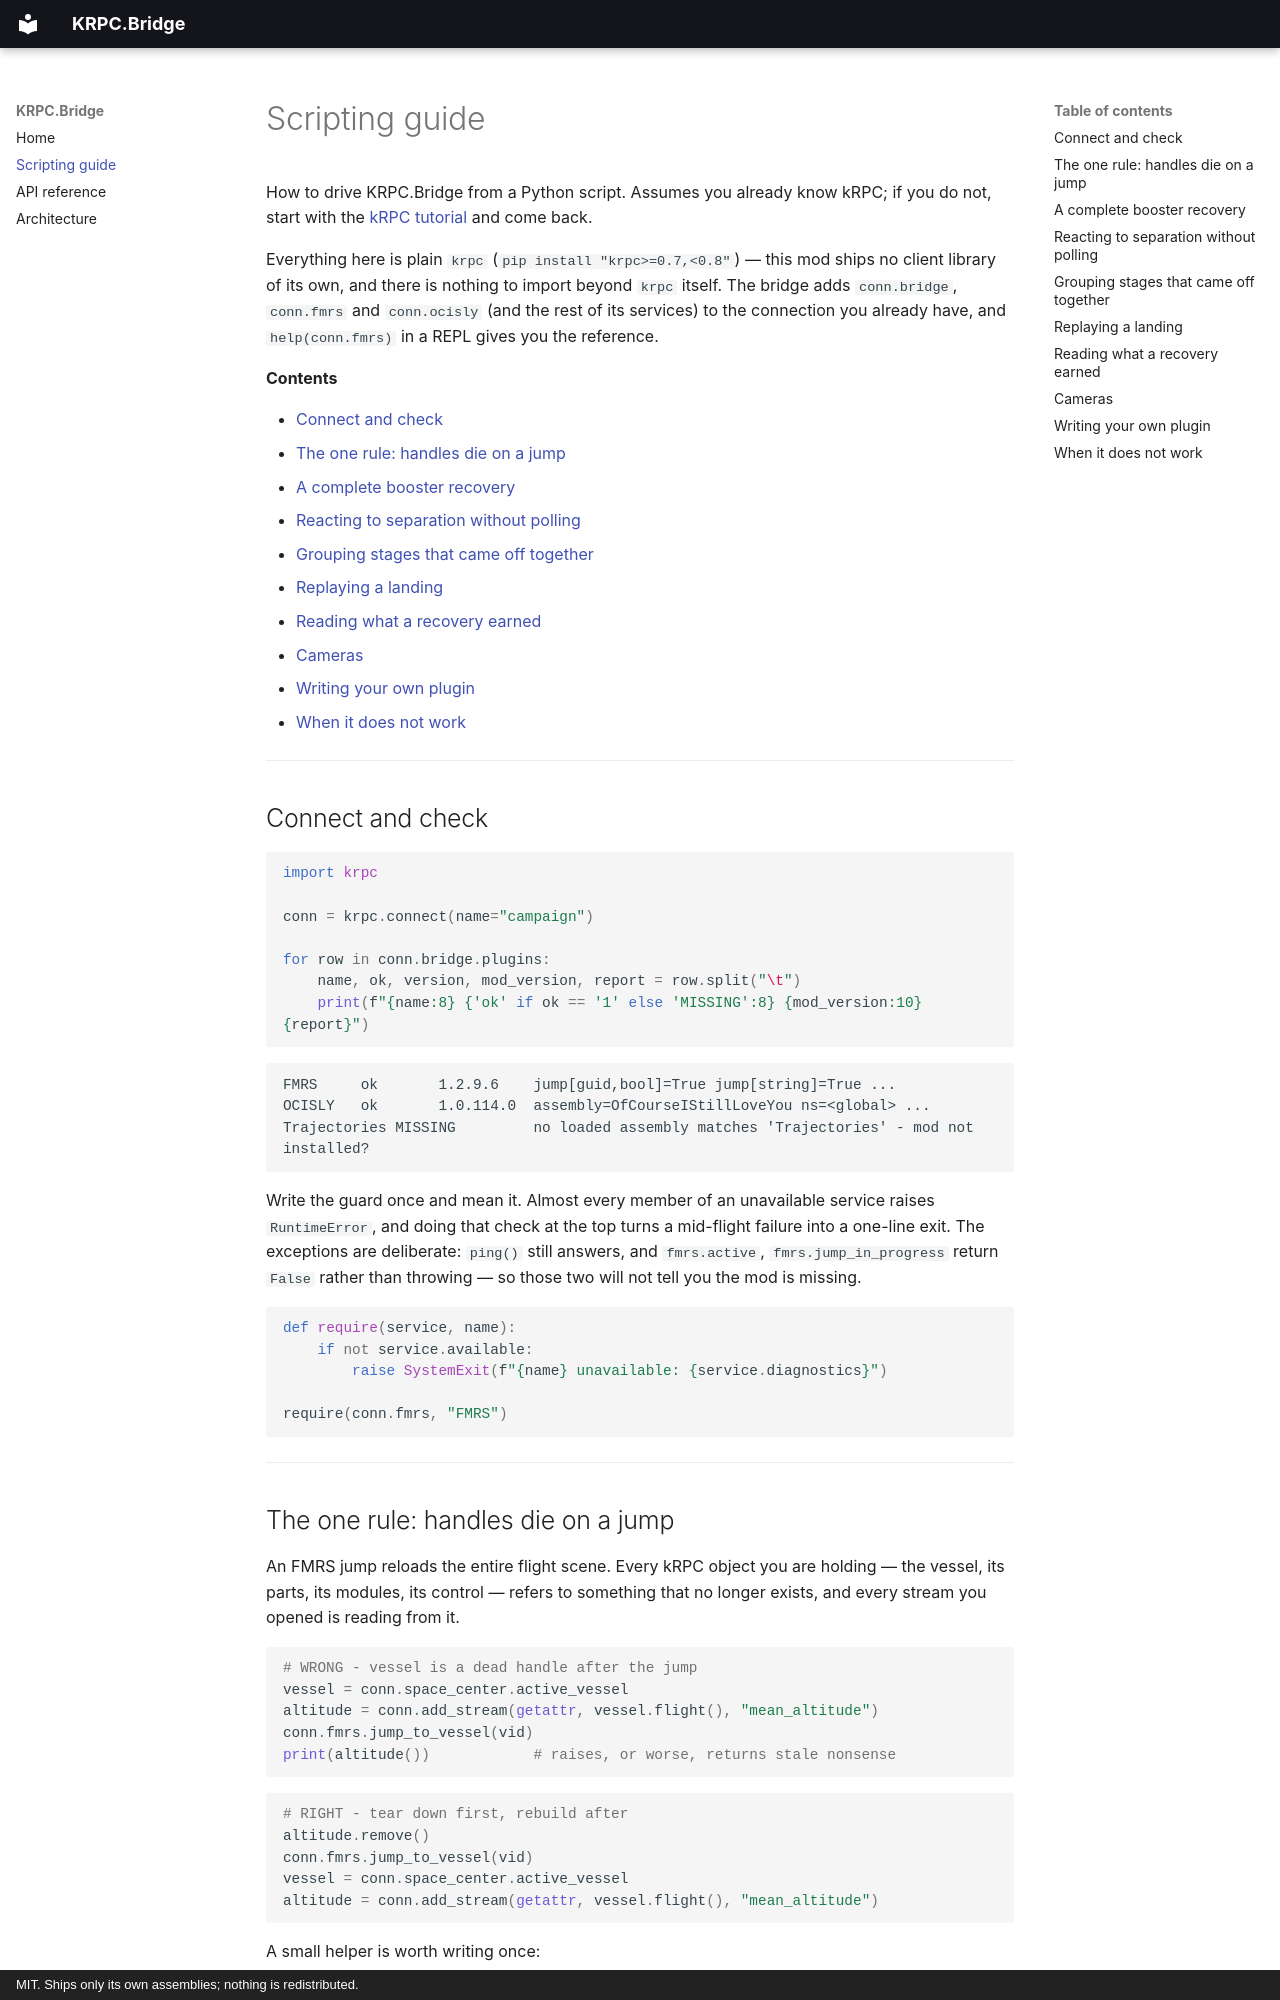

repository: romsti/krpc_bridge · page: SCRIPTING/index.html · generator: mkdocs · copyright: MIT. Ships only its own assemblies; nothing is redistributed.

# Scripting guide

How to drive KRPC.Bridge from a Python script. Assumes you already know kRPC; if you do
not, start with the [kRPC tutorial](https://krpc.github.io/krpc/tutorials.html) and come
back.

Everything here is plain `krpc` (`pip install "krpc>=0.7,<0.8"`) — this mod ships no
client library of its own, and there is nothing to import beyond `krpc` itself. The
bridge adds `conn.bridge`, `conn.fmrs` and `conn.ocisly` (and the rest of its services) to the
connection you already have, and `help(conn.fmrs)` in a REPL gives you the reference.

**Contents**

- [Connect and check](#connect-and-check)
- [The one rule: handles die on a jump](#the-one-rule-handles-die-on-a-jump)
- [A complete booster recovery](#a-complete-booster-recovery)
- [Reacting to separation without polling](#reacting-to-separation-without-polling)
- [Grouping stages that came off together](#grouping-stages-that-came-off-together)
- [Replaying a landing](#replaying-a-landing)
- [Reading what a recovery earned](#reading-what-a-recovery-earned)
- [Cameras](#cameras)
- [Writing your own plugin](#writing-your-own-plugin)
- [When it does not work](#when-it-does-not-work)

---

## Connect and check

```python
import krpc

conn = krpc.connect(name="campaign")

for row in conn.bridge.plugins:
    name, ok, version, mod_version, report = row.split("\t")
    print(f"{name:8} {'ok' if ok == '1' else 'MISSING':8} {mod_version:10} {report}")
```

```
FMRS     ok       1.2.9.6    jump[guid,bool]=True jump[string]=True ...
OCISLY   ok       1.0.114.0  assembly=OfCourseIStillLoveYou ns=<global> ...
Trajectories MISSING         no loaded assembly matches 'Trajectories' - mod not installed?
```

Write the guard once and mean it. Almost every member of an unavailable service raises
`RuntimeError`, and doing that check at the top turns a mid-flight failure into a one-line
exit. The exceptions are deliberate: `ping()` still answers, and `fmrs.active`,
`fmrs.jump_in_progress` return `False` rather than throwing — so
those two will not tell you the mod is missing.

```python
def require(service, name):
    if not service.available:
        raise SystemExit(f"{name} unavailable: {service.diagnostics}")

require(conn.fmrs, "FMRS")
```

---
